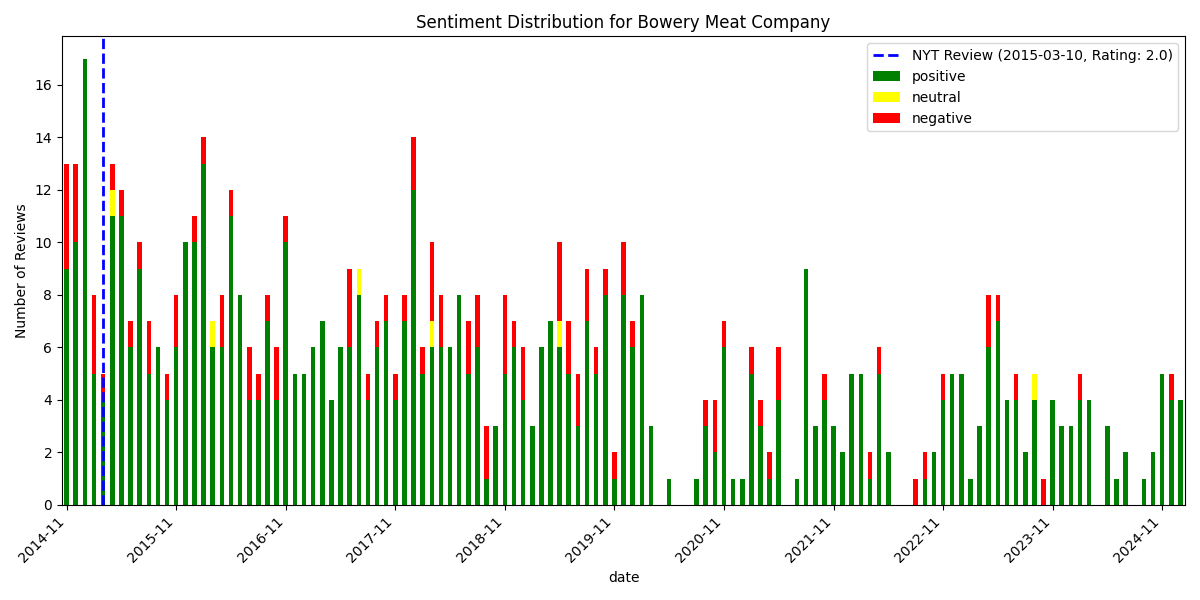

The data file committed next to this chart (first rows):
, date, rating, review_text, is_elite, useful_count, funny_count, cool_count, user_name, language, sentiment_scores, sentiment_compound, sentiment_pos, sentiment_neg, sentiment_neu, sentiment
678, 2014-11-07 23:41:48+00:00, 5, Chef Josh Capon of Burger & Barrel keeps…, True, 33, 10, 15, Mike C., en, {'neg': 0.047, 'neu': 0.646, 'pos': 0.30…, 0.9997, 0.307, 0.047, 0.646, positive
677, 2014-11-11 02:52:03+00:00, 5, Walked in early tonight and grabbed the …, False, 2, 1, 1, Eric S., en, {'neg': 0.023, 'neu': 0.708, 'pos': 0.26…, 0.9924, 0.269, 0.023, 0.708, positive
676, 2014-11-11 03:26:07+00:00, 3, It was good, not great. My boyfriend and…, False, 0, 0, 0, Cambria M., en, {'neg': 0.164, 'neu': 0.696, 'pos': 0.14…, -0.1581, 0.14, 0.164, 0.696, negative
675, 2014-11-13 17:45:24+00:00, 2, Disappointed. Poor service - definitely …, False, 0, 0, 0, Kira C., en, {'neg': 0.307, 'neu': 0.518, 'pos': 0.17…, -0.908, 0.175, 0.307, 0.518, negative
674, 2014-11-14 03:16:39+00:00, 2, Let me just say that I had high hopes af…, False, 7, 0, 0, Yvette S., en, {'neg': 0.133, 'neu': 0.708, 'pos': 0.15…, 0.9003, 0.159, 0.133, 0.708, positive
673, 2014-11-14 08:04:43+00:00, 5, This is an amazing restaurant. I can't b…, False, 1, 2, 0, Chelsey W., en, {'neg': 0.0, 'neu': 0.657, 'pos': 0.343,…, 0.9531, 0.343, 0.0, 0.657, positive
672, 2014-11-14 15:38:05+00:00, 5, Had a wonderful dinner last night. Sound…, False, 3, 3, 2, Nicole M., en, {'neg': 0.047, 'neu': 0.568, 'pos': 0.38…, 0.9994, 0.385, 0.047, 0.568, positive
671, 2014-11-15 04:02:34+00:00, 5, Long story short, the bad reviews are pr…, False, 10, 9, 4, X V., en, {'neg': 0.044, 'neu': 0.746, 'pos': 0.20…, 0.9936, 0.209, 0.044, 0.746, positive
670, 2014-11-18 04:50:24+00:00, 5, Awesome spot, great atmosphere,  tasty a…, False, 3, 2, 0, steve n., en, {'neg': 0.0, 'neu': 0.502, 'pos': 0.498,…, 0.9846, 0.498, 0.0, 0.502, positive
669, 2014-11-23 19:20:50+00:00, 3, The food here is pretty good. The foie g…, False, 1, 0, 0, Austin H., en, {'neg': 0.265, 'neu': 0.622, 'pos': 0.11…, -0.9548, 0.113, 0.265, 0.622, negative
668, 2014-11-27 03:30:25+00:00, 5, Recommend:?- Broiled Oysters?- Steak Tar…, False, 5, 0, 0, Michael S., en, {'neg': 0.182, 'neu': 0.65, 'pos': 0.168…, -0.1422, 0.168, 0.182, 0.65, negative
667, 2014-11-27 15:24:30+00:00, 5, Despite being in a new building that rob…, False, 2, 0, 0, Mike G., en, {'neg': 0.058, 'neu': 0.673, 'pos': 0.26…, 0.8999, 0.269, 0.058, 0.673, positive
666, 2014-11-29 02:10:31+00:00, 5, Just had a wonderful dinner at this warm…, False, 1, 0, 0, C C., en, {'neg': 0.0, 'neu': 0.558, 'pos': 0.442,…, 0.9923, 0.442, 0.0, 0.558, positive
665, 2014-12-03 17:12:42+00:00, 4, Had a great meal at Bowery Meat Company …, False, 0, 0, 0, M L., en, {'neg': 0.072, 'neu': 0.678, 'pos': 0.24…, 0.9981, 0.249, 0.072, 0.678, positive
664, 2014-12-08 00:05:32+00:00, 5, The atmosphere and food here was spectac…, False, 0, 0, 0, Emily S., en, {'neg': 0.101, 'neu': 0.827, 'pos': 0.07…, -0.4574, 0.072, 0.101, 0.827, negative
663, 2014-12-14 02:00:32+00:00, 3, Nothing exceptional here. Broiled oyster…, False, 0, 0, 0, KZ H., en, {'neg': 0.115, 'neu': 0.725, 'pos': 0.16…, 0.5647, 0.16, 0.115, 0.725, positive
662, 2014-12-14 23:41:05+00:00, 3, I'm conflicted about this place.  I read…, False, 4, 1, 0, Megan L., en, {'neg': 0.026, 'neu': 0.847, 'pos': 0.12…, 0.9682, 0.128, 0.026, 0.847, positive
661, 2014-12-15 00:11:33+00:00, 5, Fantastic meal full of flavor. Highlight…, False, 2, 0, 0, Malik A., en, {'neg': 0.0, 'neu': 0.624, 'pos': 0.376,…, 0.9652, 0.376, 0.0, 0.624, positive
660, 2014-12-17 19:55:54+00:00, 5, Went here with another couple last night…, False, 2, 0, 0, Ned C., en, {'neg': 0.034, 'neu': 0.789, 'pos': 0.17…, 0.8993, 0.176, 0.034, 0.789, positive
659, 2014-12-22 00:41:16+00:00, 5, I have never felt the need to write a re…, False, 1, 0, 0, Alison M., en, {'neg': 0.03, 'neu': 0.499, 'pos': 0.47,…, 0.9965, 0.47, 0.03, 0.499, positive
658, 2014-12-22 00:46:50+00:00, 5, Visiting NYC for a girls weekend and fou…, False, 2, 0, 0, Anne V., en, {'neg': 0.083, 'neu': 0.881, 'pos': 0.03…, -0.638, 0.036, 0.083, 0.881, negative
657, 2014-12-22 14:23:25+00:00, 5, If I could give 4.5 stars, I would... bu…, False, 2, 0, 0, Ron M., en, {'neg': 0.033, 'neu': 0.656, 'pos': 0.31…, 0.9874, 0.312, 0.033, 0.656, positive
656, 2014-12-27 17:25:30+00:00, 5, Umm yes. Just yes. You have to try this …, False, 2, 0, 0, Christine O., en, {'neg': 0.0, 'neu': 0.682, 'pos': 0.318,…, 0.9768, 0.318, 0.0, 0.682, positive
655, 2014-12-29 05:00:05+00:00, 4, Bowery meat company lives up to its name…, False, 0, 0, 1, Kate L., en, {'neg': 0.118, 'neu': 0.852, 'pos': 0.03…, -0.8241, 0.03, 0.118, 0.852, negative
654, 2014-12-29 18:36:31+00:00, 4, The place was very nice, the meat was ve…, False, 0, 0, 0, Igor L., en, {'neg': 0.0, 'neu': 0.782, 'pos': 0.218,…, 0.876, 0.218, 0.0, 0.782, positive
653, 2014-12-30 21:23:15+00:00, 4, Cutie and The Beast "Bowery Meat Company…, False, 13, 7, 11, Cutie Patroller .., en, {'neg': 0.059, 'neu': 0.771, 'pos': 0.17…, 0.9974, 0.17, 0.059, 0.771, positive
652, 2015-01-05 01:15:36+00:00, 3, With such rave reviews from Mike C, Food…, False, 4, 0, 2, Lana T., en, {'neg': 0.084, 'neu': 0.664, 'pos': 0.25…, 0.9961, 0.253, 0.084, 0.664, positive
651, 2015-01-06 15:03:21+00:00, 4, The recent Eater coverage of the duck la…, False, 2, 0, 0, Rachel R., en, {'neg': 0.097, 'neu': 0.747, 'pos': 0.15…, 0.9196, 0.156, 0.097, 0.747, positive
650, 2015-01-06 15:39:08+00:00, 5, The first of 4 birthday related fashionp…, False, 4, 0, 3, Sascha M., en, {'neg': 0.042, 'neu': 0.691, 'pos': 0.26…, 0.9953, 0.267, 0.042, 0.691, positive
649, 2015-01-07 15:01:24+00:00, 4, This place will put a dent in your walle…, False, 1, 0, 0, Thomas H., en, {'neg': 0.056, 'neu': 0.654, 'pos': 0.29…, 0.9676, 0.29, 0.056, 0.654, positive
648, 2015-01-07 23:22:59+00:00, 5, I had a NYE dinner here with my best fri…, False, 2, 0, 0, Brooklyn B., en, {'neg': 0.064, 'neu': 0.64, 'pos': 0.296…, 0.9867, 0.296, 0.064, 0.64, positive
647, 2015-01-08 18:10:20+00:00, 3, Maybe I went on an off-night, but I'm a …, False, 0, 0, 0, Yoko M., en, {'neg': 0.147, 'neu': 0.662, 'pos': 0.19…, 0.9518, 0.191, 0.147, 0.662, positive
646, 2015-01-09 13:25:43+00:00, 5, This place crushed it! Great food, servi…, False, 2, 0, 0, Lewis M., en, {'neg': 0.04, 'neu': 0.582, 'pos': 0.379…, 0.993, 0.379, 0.04, 0.582, positive
645, 2015-01-11 14:54:26+00:00, 4, without a doubt lives up to the hype??ca…, False, 2, 1, 0, Zev N., en, {'neg': 0.064, 'neu': 0.644, 'pos': 0.29…, 0.8591, 0.291, 0.064, 0.644, positive
644, 2015-01-11 21:48:51+00:00, 5, How do I even begin... This was one of t…, False, 3, 0, 0, Deanna C., en, {'neg': 0.007, 'neu': 0.673, 'pos': 0.32…, 0.9989, 0.32, 0.007, 0.673, positive
643, 2015-01-15 21:32:03+00:00, 3, When Justin Bieber visits the Bowery, yo…, False, 0, 0, 0, Peter-James R., en, {'neg': 0.06, 'neu': 0.749, 'pos': 0.191…, 0.9957, 0.191, 0.06, 0.749, positive
642, 2015-01-17 21:27:35+00:00, 5, This place is incredible.  It sounds lik…, False, 1, 0, 0, Arthur W., en, {'neg': 0.083, 'neu': 0.532, 'pos': 0.38…, 0.9961, 0.385, 0.083, 0.532, positive
641, 2015-01-18 12:37:05+00:00, 4, Great Lively Space , interesting crowd a…, False, 1, 0, 0, Bill M., en, {'neg': 0.051, 'neu': 0.678, 'pos': 0.27…, 0.9837, 0.271, 0.051, 0.678, positive
640, 2015-01-25 21:22:01+00:00, 5, The meat is out of the this world!!??Pro…, False, 1, 0, 0, Kyle L., en, {'neg': 0.0, 'neu': 0.59, 'pos': 0.41, '…, 0.9775, 0.41, 0.0, 0.59, positive
639, 2015-01-29 00:09:23+00:00, 5, Took my wife here for her birthday. In a…, False, 0, 0, 0, Chris D., en, {'neg': 0.0, 'neu': 0.756, 'pos': 0.244,…, 0.7034, 0.244, 0.0, 0.756, positive
638, 2015-01-29 22:49:27+00:00, 5, Great steaks, and great meatballs (speci…, False, 0, 0, 0, I B., en, {'neg': 0.0, 'neu': 0.514, 'pos': 0.486,…, 0.923, 0.486, 0.0, 0.514, positive
637, 2015-01-30 05:25:18+00:00, 2, My girlfriend and I were having a nice e…, False, 0, 0, 0, Lisa P., en, {'neg': 0.034, 'neu': 0.797, 'pos': 0.16…, 0.9883, 0.169, 0.034, 0.797, positive
636, 2015-01-30 20:20:55+00:00, 5, WOW.  What a surprise this place was.  T…, True, 2, 0, 2, Chris U., en, {'neg': 0.041, 'neu': 0.773, 'pos': 0.18…, 0.998, 0.186, 0.041, 0.773, positive
635, 2015-02-01 16:55:10+00:00, 2, I'd say this steakhouse is for the perso…, False, 2, 0, 1, Brian L., en, {'neg': 0.122, 'neu': 0.575, 'pos': 0.30…, 0.9989, 0.303, 0.122, 0.575, positive
634, 2015-02-02 04:51:45+00:00, 4, Honestly, this should be a 4.5 star but …, False, 4, 2, 0, Teresa Z., en, {'neg': 0.053, 'neu': 0.694, 'pos': 0.25…, 0.9995, 0.253, 0.053, 0.694, positive
633, 2015-02-03 21:58:04+00:00, 5, Legit. Loved the Filet, Short Rib Ravs, …, False, 1, 0, 0, Joel O., en, {'neg': 0.0, 'neu': 0.621, 'pos': 0.379,…, 0.9217, 0.379, 0.0, 0.621, positive
632, 2015-02-08 07:16:26+00:00, 3, Place was fantastic. Great meal but can'…, False, 0, 0, 0, Christina S., en, {'neg': 0.229, 'neu': 0.617, 'pos': 0.15…, -0.9655, 0.154, 0.229, 0.617, negative
631, 2015-02-09 01:38:43+00:00, 2, We were really excited to try this new p…, False, 0, 0, 0, Kerry M., en, {'neg': 0.308, 'neu': 0.533, 'pos': 0.15…, -0.9831, 0.159, 0.308, 0.533, negative
630, 2015-02-17 03:25:08+00:00, 4, KenScale: 8.0/10??Bowery Meat Company lo…, True, 1, 0, 0, Ken S., en, {'neg': 0.047, 'neu': 0.712, 'pos': 0.24…, 0.9985, 0.241, 0.047, 0.712, positive
629, 2015-02-18 01:41:07+00:00, 2, Just what NYC needs. Another overpriced …, False, 11, 5, 4, Hungry K., en, {'neg': 0.177, 'neu': 0.695, 'pos': 0.12…, -0.9557, 0.128, 0.177, 0.695, negative
628, 2015-02-21 14:49:29+00:00, 5, Food (5/5)   Decor (5/5)   Service (4/5)…, False, 4, 0, 0, Taylor Y., en, {'neg': 0.067, 'neu': 0.739, 'pos': 0.19…, 0.9958, 0.193, 0.067, 0.739, positive
627, 2015-03-03 17:23:58+00:00, 4, Thankfully I read through the website be…, False, 1, 0, 0, Sarah L., en, {'neg': 0.109, 'neu': 0.787, 'pos': 0.10…, -0.7832, 0.104, 0.109, 0.787, negative
626, 2015-03-05 14:38:39+00:00, 4, Fairly new to the New York dining scene …, False, 2, 0, 0, R. K., en, {'neg': 0.065, 'neu': 0.719, 'pos': 0.21…, 0.9838, 0.216, 0.065, 0.719, positive
625, 2015-03-16 21:26:28+00:00, 5, A nice twist on the traditional italian …, False, 2, 2, 2, Chad T., en, {'neg': 0.107, 'neu': 0.773, 'pos': 0.12…, 0.25, 0.12, 0.107, 0.773, positive
624, 2015-03-17 15:51:52+00:00, 5, It's all about he meat and the atmospher…, False, 2, 0, 0, R P., en, {'neg': 0.0, 'neu': 0.888, 'pos': 0.112,…, 0.8221, 0.112, 0.0, 0.888, positive
623, 2015-03-29 01:31:08+00:00, 5, I am probably the only vegetarian writin…, False, 7, 0, 0, Erin M., en, {'neg': 0.0, 'neu': 0.711, 'pos': 0.289,…, 0.9951, 0.289, 0.0, 0.711, positive
622, 2015-04-04 23:34:10+00:00, 3, I had high expectations. The burger was …, False, 0, 0, 0, Peter R., en, {'neg': 0.154, 'neu': 0.673, 'pos': 0.17…, -0.0387, 0.172, 0.154, 0.673, neutral
621, 2015-04-05 15:57:14+00:00, 5, World class restaurant with excellent fo…, False, 0, 0, 0, Donny C., en, {'neg': 0.0, 'neu': 0.708, 'pos': 0.292,…, 0.9755, 0.292, 0.0, 0.708, positive
620, 2015-04-06 04:46:02+00:00, 5, This place is so damn fantastic. ?The se…, False, 3, 3, 1, Carina C., en, {'neg': 0.135, 'neu': 0.613, 'pos': 0.25…, 0.9917, 0.252, 0.135, 0.613, positive
619, 2015-04-11 18:19:36+00:00, 5, The best burger I've ever had. Garlic sp…, False, 0, 0, 0, JOHN M., en, {'neg': 0.078, 'neu': 0.624, 'pos': 0.29…, 0.7569, 0.298, 0.078, 0.624, positive
... 619 more rows
